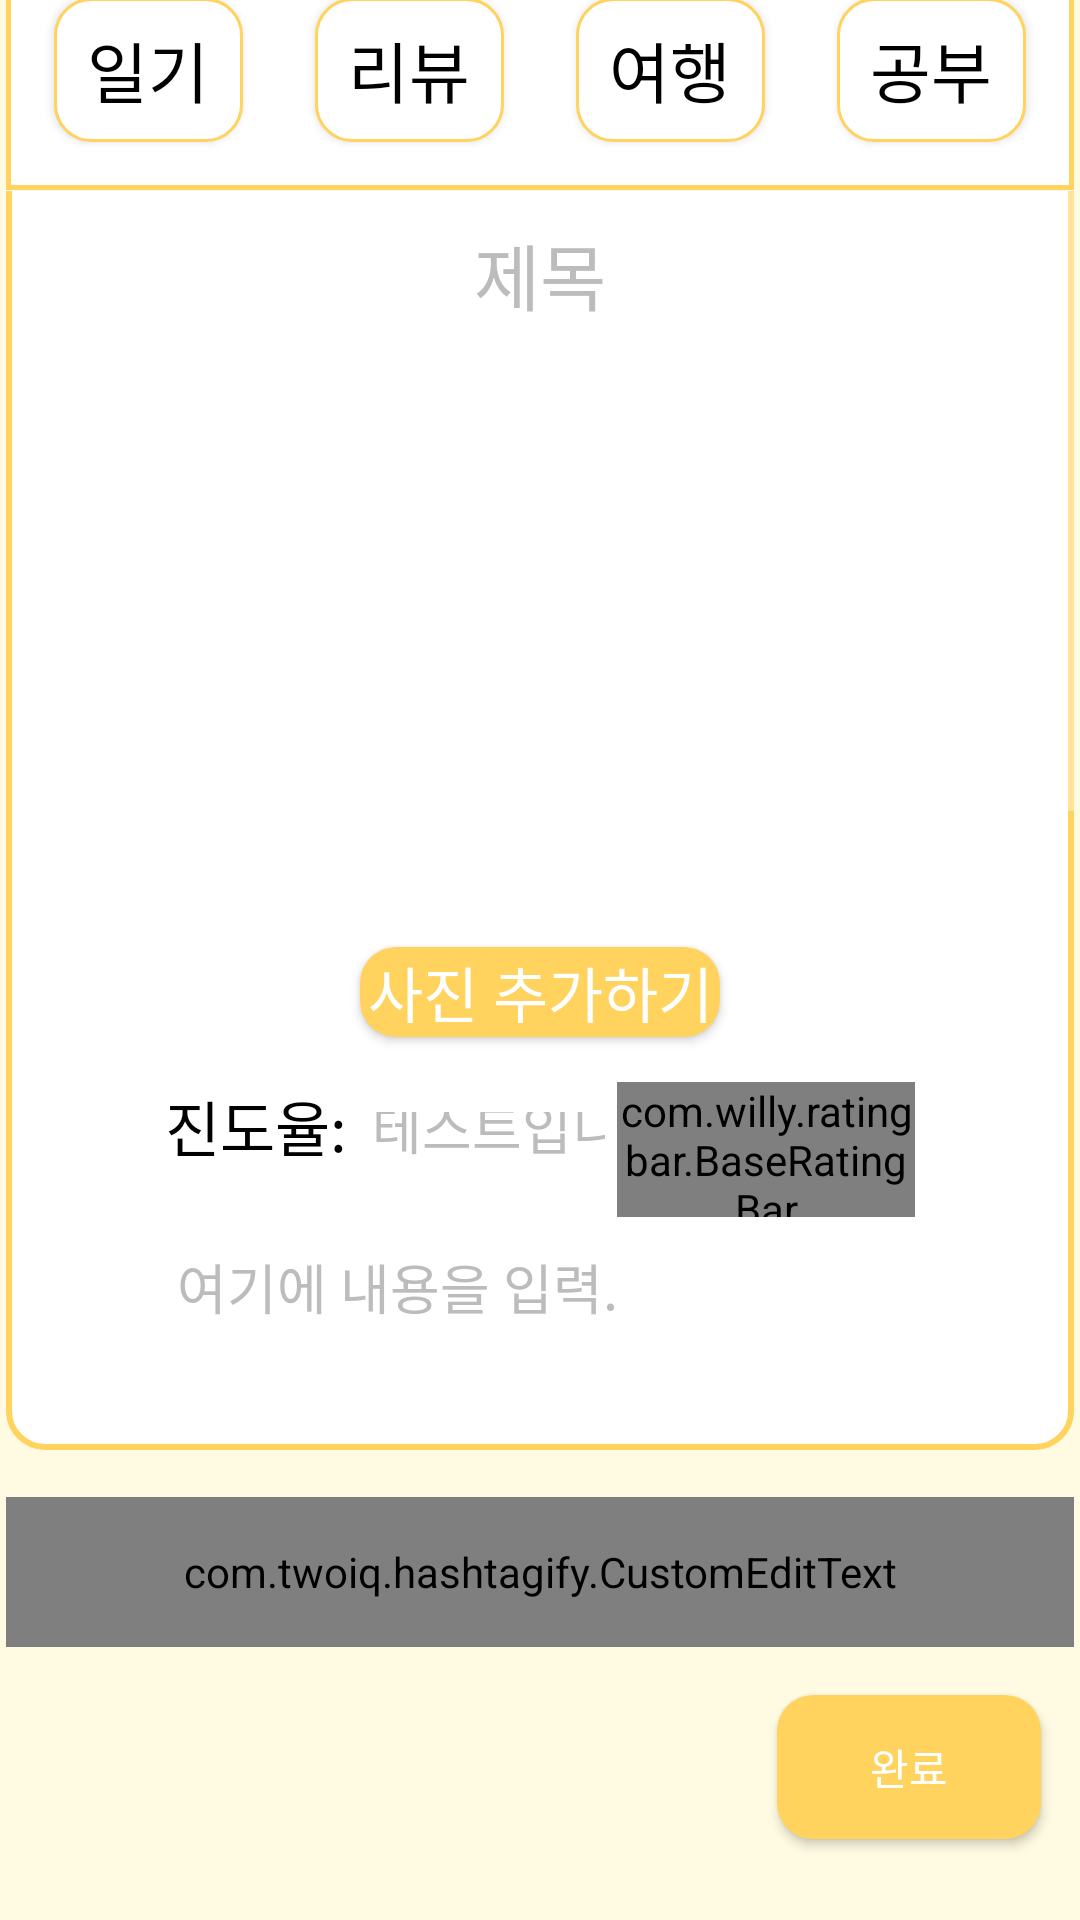

Here is an Android app screen rendered from its layout file. Give the layout XML and the strings, colors and styles it references.
<!-- AndroidManifest.xml: application theme Theme.Everylogg -->
<!-- res/layout/study_writescreen.xml -->
<?xml version="1.0" encoding="utf-8"?>
<androidx.constraintlayout.widget.ConstraintLayout xmlns:android="http://schemas.android.com/apk/res/android"
    xmlns:app="http://schemas.android.com/apk/res-auto"
    xmlns:tools="http://schemas.android.com/tools"
    android:layout_width="match_parent"
    android:layout_height="match_parent"
    android:background="#fffbe2"
    tools:context=".activity.StudyWriteActivity">

    <LinearLayout
        android:id="@+id/studyWriteLayout"
        android:layout_width="356dp"
        android:layout_height="500dp"
        android:layout_marginStart="150dp"
        android:layout_marginTop="50dp"
        android:layout_marginEnd="150dp"
        android:orientation="vertical"
        app:layout_constraintBottom_toTopOf="@id/hashtagLayout"
        app:layout_constraintEnd_toEndOf="parent"
        app:layout_constraintStart_toStartOf="parent"
        app:layout_constraintTop_toTopOf="parent">

        <LinearLayout
            android:layout_width="match_parent"
            android:layout_height="wrap_content"
            android:background="@drawable/writescreen_top"
            android:orientation="horizontal"
            android:padding="4dp">

            <Button
                android:id="@+id/DiaryWriteBtn"
                android:layout_width="wrap_content"
                android:layout_height="48dp"
                android:layout_margin="12dp"
                android:layout_weight="1"
                android:background="@drawable/writescreen_btn"
                android:fontFamily="@font/gangwon"
                android:text="일기"
                android:textColor="@color/black"
                android:textSize="22dp" />

            <Button
                android:id="@+id/ReviewWriteBtn"
                android:layout_width="wrap_content"
                android:layout_height="48dp"
                android:layout_margin="12dp"
                android:layout_weight="1"
                android:background="@drawable/writescreen_btn"
                android:fontFamily="@font/gangwon"
                android:text="리뷰"
                android:textColor="@color/black"
                android:textSize="22dp" />

            <Button
                android:id="@+id/TravelWriteBtn"
                android:layout_width="wrap_content"
                android:layout_height="48dp"
                android:layout_margin="12dp"
                android:layout_weight="1"
                android:background="@drawable/writescreen_btn"
                android:fontFamily="@font/gangwon"
                android:text="여행"
                android:textColor="@color/black"
                android:textSize="22dp" />

            <Button
                android:id="@+id/StudyWriteBtn"
                android:layout_width="wrap_content"
                android:layout_height="48dp"
                android:layout_margin="12dp"
                android:layout_weight="1"
                android:background="@drawable/writescreen_btn"
                android:fontFamily="@font/gangwon"
                android:text="공부"
                android:textColor="@color/black"
                android:textSize="22dp" />
        </LinearLayout>

        <ScrollView
            android:layout_width="match_parent"
            android:layout_height="match_parent"
            android:layout_marginTop="0.1dp"
            android:background="@drawable/writescreen_middle">

            <LinearLayout
                android:layout_width="match_parent"
                android:layout_height="match_parent"
                android:orientation="vertical">

                <EditText
                    android:id="@+id/editTextTitle"
                    android:layout_width="match_parent"
                    android:layout_height="wrap_content"
                    android:ems="10"
                    android:fontFamily="@font/gangwon"
                    android:hint="제목"
                    android:inputType="text"
                    android:textAlignment="center"
                    android:textColor="@color/black"
                    android:textColorHint="#bcbcbc"
                    android:textSize="24dp" />

                <androidx.recyclerview.widget.RecyclerView
                    android:layout_width="250dp"
                    android:layout_height="200dp"
                    android:layout_gravity="center"
                    android:orientation="vertical"
                    android:id="@+id/imgView"
                    app:layoutManager="androidx.recyclerview.widget.LinearLayoutManager">

                    <androidx.viewpager2.widget.ViewPager2
                        android:id="@+id/study_write_viewpager"
                        android:layout_width="match_parent"
                        android:layout_height="180dp"
                        android:layout_alignParentTop="true"
                        android:layout_gravity="center"
                        android:background="@drawable/writescreen_thumbnail"
                        android:clickable="true"
                        android:clipChildren="false"
                        android:clipToPadding="false">

                    </androidx.viewpager2.widget.ViewPager2>

                    <me.relex.circleindicator.CircleIndicator3
                        android:id="@+id/indicator"
                        android:layout_width="match_parent"
                        android:layout_height="20dp"
                        android:layout_alignParentBottom="true"
                        android:layout_gravity="bottom"
                        app:ci_drawable="@drawable/gray_indicator" />
                </androidx.recyclerview.widget.RecyclerView>

                <Button
                    android:layout_width="120dp"
                    android:layout_height="30dp"
                    android:text="사진 추가하기"
                    android:fontFamily="@font/gangwon"
                    android:textSize="20dp"
                    android:background="@drawable/btn_yellow"
                    android:layout_gravity="center"
                    android:layout_marginTop="0dp"
                    android:layout_marginBottom="15dp"
                    android:id="@+id/addImgBtn" />

                <RelativeLayout
                    android:layout_width="250dp"
                    android:layout_height="45dp"
                    android:layout_marginLeft="53dp">

                    <TextView
                        android:id="@+id/progressTextView"
                        android:layout_width="wrap_content"
                        android:layout_height="match_parent"
                        android:fontFamily="@font/gangwon"
                        android:text="진도율:"
                        android:textAlignment="center"
                        android:textColor="@color/black"
                        android:textSize="20dp" />

                    <EditText
                        android:id="@+id/progressEditText"
                        android:layout_width="90dp"
                        android:layout_height="35dp"
                        android:layout_toRightOf="@id/progressTextView"
                        android:ems="10"
                        android:enabled="true"
                        android:fontFamily="@font/gangwon"
                        android:gravity="top"
                        android:hint=" 테스트입니다"
                        android:inputType="text"
                        android:textColor="@color/black"
                        android:textColorHint="#bcbcbc"
                        android:textSize="18dp" />

                    <com.willy.ratingbar.BaseRatingBar
                        android:layout_width="wrap_content"
                        android:layout_height="wrap_content"
                        android:layout_toRightOf="@id/progressEditText"
                        app:srb_numStars="5"
                        app:srb_starHeight="20dp"
                        app:srb_starPadding="2.5dp"
                        app:srb_stepSize="0.5" />

                </RelativeLayout>



                <EditText
                    android:id="@+id/editTextStudyContent"
                    android:layout_width="250dp"
                    android:layout_height="500dp"
                    android:layout_marginLeft="53dp"
                    android:layout_marginBottom="10dp"
                    android:ems="10"
                    android:fontFamily="@font/gangwon"
                    android:gravity="top"
                    android:hint="여기에 내용을 입력."
                    android:inputType="textMultiLine"
                    android:textColor="@color/black"
                    android:textColorHint="#bcbcbc" />

            </LinearLayout>
        </ScrollView>
    </LinearLayout>

    <LinearLayout
        android:id="@+id/hashtagLayout"
        android:layout_width="356dp"
        android:layout_height="50dp"
        android:layout_marginTop="16dp"
        android:background="@drawable/writescreen_bottom"
        android:orientation="horizontal"
        app:layout_constraintBottom_toBottomOf="parent"
        app:layout_constraintEnd_toEndOf="parent"
        app:layout_constraintStart_toStartOf="parent"
        app:layout_constraintTop_toBottomOf="@+id/studyWriteLayout"
        app:layout_constraintBottom_toTopOf="@+id/studyWritesubmitBtn">

        <com.twoiq.hashtagify.CustomEditText
            android:layout_width="match_parent"
            android:layout_height="match_parent"
            android:id="@+id/hashtagEditStudy"
            android:hint="해시태그를 입력하세요"
            android:fontFamily="@font/gangwon"
            android:textColorHint="#bcbcbc"/>

    </LinearLayout>

    <Button
        android:id="@+id/studyWritesubmitBtn"
        android:layout_width="wrap_content"
        android:layout_height="wrap_content"
        android:layout_marginStart="256dp"
        android:layout_marginTop="16dp"
        android:layout_marginEnd="10dp"
        android:layout_marginBottom="94dp"
        android:text="완료"
        app:layout_constraintBottom_toBottomOf="parent"
        app:layout_constraintEnd_toEndOf="parent"
        app:layout_constraintStart_toStartOf="parent"
        app:layout_constraintTop_toBottomOf="@id/hashtagLayout"
        android:background="@drawable/btn_yellow"/>

</androidx.constraintlayout.widget.ConstraintLayout>
<!-- resources referenced by this layout -->
<resources>
  <color name="black">#FF000000</color>
  <!-- drawable btn_yellow (drawable) -->
  <?xml version="1.0" encoding="utf-8"?>
  <shape xmlns:android="http://schemas.android.com/apk/res/android">
  
      <solid android:color="#ffd35d"/>
      <corners
          android:topRightRadius="12dp"
          android:bottomRightRadius="12dp"
          android:topLeftRadius="12dp"
          android:bottomLeftRadius="12dp"/>
  </shape>
  <!-- drawable writescreen_bottom (drawable) -->
  <?xml version="1.0" encoding="utf-8"?>
  <shape xmlns:android="http://schemas.android.com/apk/res/android">
      <solid android:color="@color/white"/>
      <corners
          android:topLeftRadius="12dp"
          android:topRightRadius="12dp"
          android:bottomRightRadius="12dp"
          android:bottomLeftRadius="12dp"/>
      <stroke
          android:width="1.5dp"
          android:color="#ffd35d"/>
  </shape>
  <!-- drawable writescreen_btn (drawable-v24) -->
  <?xml version="1.0" encoding="utf-8"?>
  <shape xmlns:android="http://schemas.android.com/apk/res/android">
      <solid android:color="@color/white"/>
      <corners
          android:topRightRadius="12dp"
          android:bottomRightRadius="12dp"
          android:topLeftRadius="12dp"
          android:bottomLeftRadius="12dp"/>
      <stroke
          android:width="1dp"
          android:color="#ffd35d"/>
  </shape>
  <!-- drawable writescreen_middle (drawable) -->
  <?xml version="1.0" encoding="utf-8"?>
  <layer-list xmlns:android="http://schemas.android.com/apk/res/android">
      <item
          android:top="-2dp">
          <shape android:shape="rectangle">
              <solid android:color="@color/white"/>
              <corners
                  android:bottomLeftRadius="12dp"
                  android:bottomRightRadius="12dp"/>
              <stroke
                  android:color="#ffd35d"
                  android:width="2dp"/>
          </shape>
      </item>
  </layer-list>
  <!-- drawable writescreen_thumbnail (drawable-v24) -->
  <?xml version="1.0" encoding="utf-8"?>
  <shape xmlns:android="http://schemas.android.com/apk/res/android">
      <solid
          android:color="#eeeeee"/>
  </shape>
  <!-- drawable writescreen_top (drawable) -->
  <?xml version="1.0" encoding="utf-8"?>
  <shape xmlns:android="http://schemas.android.com/apk/res/android">
      <solid android:color="@color/white"/>
      <corners
          android:topRightRadius="12dp"
          android:topLeftRadius="12dp"/>
      <stroke
          android:width="1.5dp"
          android:color="#ffd35d"/>
  </shape>
  <style name="Theme.Everylogg" parent="Theme.AppCompat">
          
          <item name="colorPrimary">@color/purple_500</item>
          <item name="colorPrimaryVariant">@color/purple_700</item>
          <item name="colorOnPrimary">@color/white</item>
          
          <item name="colorSecondary">@color/teal_200</item>
          <item name="colorSecondaryVariant">@color/teal_700</item>
          <item name="colorOnSecondary">@color/black</item>
          
          <item name="android:statusBarColor" tools:targetApi="l">?attr/colorPrimaryVariant</item>
          
          <item name="windowNoTitle">true</item>
      </style>
  <color name="white">#FFFFFFFF</color>
  <color name="purple_500">#FF6200EE</color>
  <color name="purple_700">#FF3700B3</color>
  <color name="teal_200">#FF03DAC5</color>
  <color name="teal_700">#FF018786</color>
</resources>
